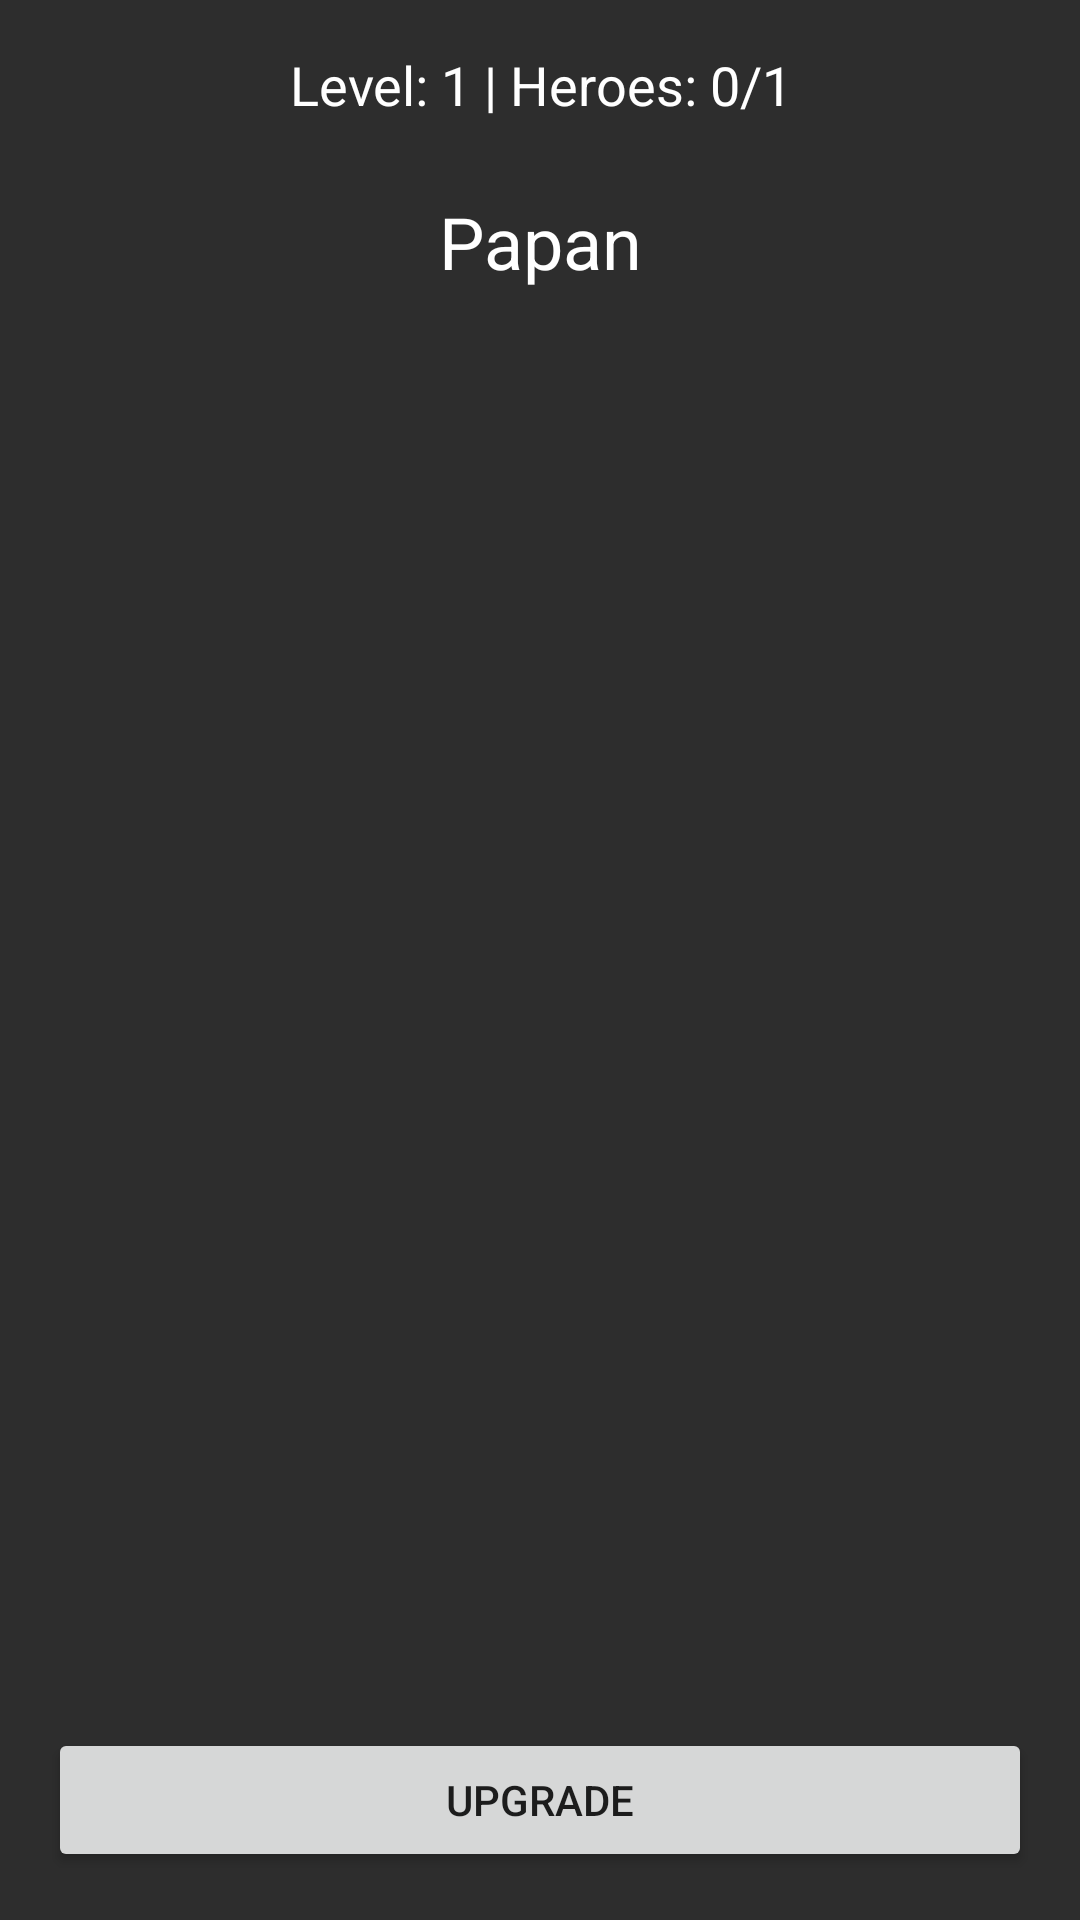

Produce the Android XML layout that renders to this screen, including the resource entries it uses.
<!-- AndroidManifest.xml: application theme Theme.MagicChessLarva -->
<!-- res/layout/board_screen.xml -->
<?xml version="1.0" encoding="utf-8"?>
<LinearLayout xmlns:android="http://schemas.android.com/apk/res/android"
    android:layout_width="match_parent"
    android:layout_height="match_parent"
    android:orientation="vertical"
    android:background="@color/board_background">
    
    <TextView
        android:id="@+id/tv_level_info"
        android:layout_width="match_parent"
        android:layout_height="wrap_content"
        android:textColor="@color/text_primary"
        android:textSize="18sp"
        android:gravity="center"
        android:padding="16dp"
        android:text="Level: 1 | Heroes: 0/1" />
    
    <TextView
        android:layout_width="match_parent"
        android:layout_height="wrap_content"
        android:text="@string/board"
        android:textColor="@color/text_primary"
        android:textSize="24sp"
        android:gravity="center"
        android:padding="8dp" />
    
    <GridLayout
        android:id="@+id/board_grid"
        android:layout_width="match_parent"
        android:layout_height="0dp"
        android:layout_weight="1"
        android:columnCount="4"
        android:rowCount="4"
        android:padding="16dp" />
    
    <Button
        android:id="@+id/btn_level_up"
        android:layout_width="match_parent"
        android:layout_height="wrap_content"
        android:text="@string/upgrade"
        android:padding="12dp"
        android:layout_margin="16dp" />
    
</LinearLayout>
<!-- resources referenced by this layout -->
<resources>
  <color name="board_background">#2D2D2D</color>
  <color name="text_primary">#FFFFFF</color>
  <string name="board">Papan</string>
  <string name="upgrade">Upgrade</string>
  <style name="Theme.MagicChessLarva" parent="Theme.MaterialComponents.DayNight.NoActionBar">
          <item name="colorPrimary">@color/colorPrimary</item>
          <item name="colorPrimaryDark">@color/colorPrimaryDark</item>
          <item name="colorAccent">@color/colorAccent</item>
          <item name="android:windowBackground">@color/board_background</item>
      </style>
  <color name="colorPrimary">#FF5722</color>
  <color name="colorPrimaryDark">#E64A19</color>
  <color name="colorAccent">#FFC107</color>
</resources>
